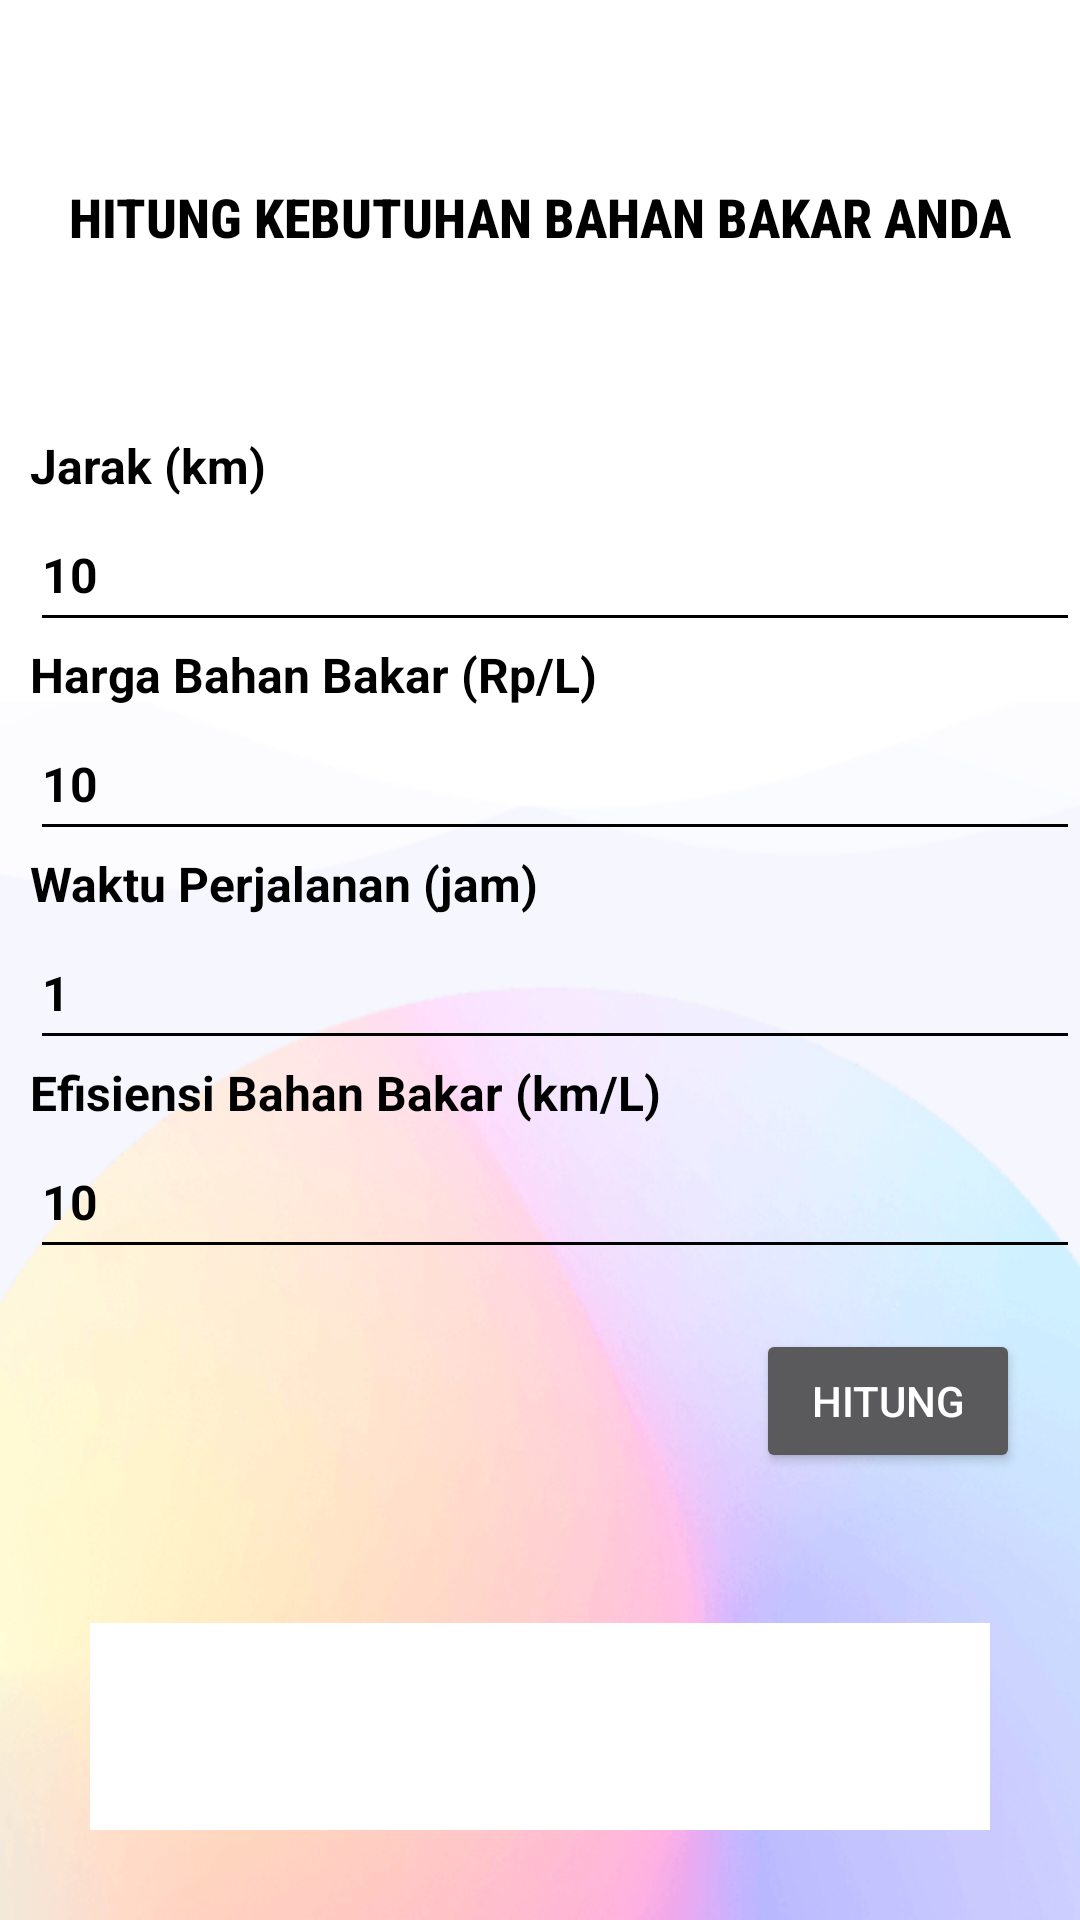

This screen was rendered from an Android layout file. Write that file and the resources it references.
<!-- AndroidManifest.xml: application theme Theme.Yohanmodul3 -->
<!-- res/layout/activity_bahanbakaryohan.xml -->
<?xml version="1.0" encoding="utf-8"?>
<LinearLayout xmlns:android="http://schemas.android.com/apk/res/android"
    android:layout_width="match_parent"
    xmlns:tools="http://schemas.android.com/tools"
    android:layout_height="match_parent"
    android:orientation="vertical"
    android:background="@drawable/bg"
    tools:context=".Bahanbakaryohan">


    <TextView
        android:paddingTop="40dp"
        android:paddingBottom="20dp"
        android:layout_width="wrap_content"
        android:layout_height="wrap_content"
        android:fontFamily="sans-serif-condensed-medium"
        android:textStyle="bold"
        android:text="HITUNG KEBUTUHAN BAHAN BAKAR ANDA"
        android:layout_margin="20dp"
        android:layout_gravity="center"
        android:textSize="18dp"
        android:textColor="@color/black"/>

    <TextView
        android:fontFamily="sans-serif"
        android:textStyle="bold"
        android:textSize="16dp"
        android:textColor="@color/black"
        android:layout_marginTop="20dp"
        android:id="@+id/distanceTextView"
        android:layout_width="wrap_content"
        android:layout_height="wrap_content"
        android:layout_marginLeft="10dp"
        android:text="Jarak (km)" />

    <EditText
        android:textColorHint="@color/black"
        android:backgroundTint="@color/black"
        android:fontFamily="sans-serif"
        android:textStyle="bold"
        android:textSize="16dp"
        android:textColor="@color/black"
        android:id="@+id/distanceEditText"
        android:layout_marginLeft="10dp"
        android:layout_width="match_parent"
        android:layout_height="wrap_content"
        android:hint="10"
        android:inputType="numberDecimal"
        android:minHeight="48dp" />

    <TextView
        android:fontFamily="sans-serif"
        android:textStyle="bold"
        android:textSize="16dp"
        android:textColor="@color/black"
        android:id="@+id/fuelPriceTextView"
        android:layout_marginLeft="10dp"
        android:layout_width="wrap_content"
        android:layout_height="wrap_content"
        android:text="Harga Bahan Bakar (Rp/L)" />

    <EditText
        android:textColorHint="@color/black"
        android:backgroundTint="@color/black"
        android:fontFamily="sans-serif"
        android:textStyle="bold"
        android:textSize="16dp"
        android:textColor="@color/black"
        android:id="@+id/fuelPriceEditText"
        android:layout_width="match_parent"
        android:layout_height="wrap_content"
        android:layout_marginLeft="10dp"
        android:inputType="number"
        android:hint="10"
        android:minHeight="48dp" />

    <TextView
        android:fontFamily="sans-serif"
        android:textStyle="bold"
        android:textSize="16dp"
        android:textColor="@color/black"
        android:id="@+id/timeTextView"
        android:layout_marginLeft="10dp"
        android:layout_width="wrap_content"
        android:layout_height="wrap_content"
        android:text="Waktu Perjalanan (jam)" />

    <EditText
        android:textColorHint="@color/black"
        android:backgroundTint="@color/black"
        android:fontFamily="sans-serif"
        android:textStyle="bold"
        android:textSize="16dp"
        android:textColor="@color/black"
        android:id="@+id/timeEditText"
        android:layout_width="match_parent"
        android:layout_height="wrap_content"
        android:inputType="numberDecimal"
        android:hint="1"
        android:layout_marginLeft="10dp"
        android:minHeight="48dp" />

    <TextView
        android:fontFamily="sans-serif"
        android:textStyle="bold"
        android:textSize="16dp"
        android:id="@+id/fuelEfficiencyTextView"
        android:layout_width="wrap_content"
        android:layout_marginLeft="10dp"
        android:textColor="@color/black"
        android:layout_height="wrap_content"
        android:text="Efisiensi Bahan Bakar (km/L)" />

    <EditText
        android:fontFamily="sans-serif"
        android:textStyle="bold"
        android:textSize="16dp"
        android:id="@+id/fuelEfficiencyEditText"
        android:layout_width="match_parent"
        android:hint="10"
        android:textColorHint="@color/black"
        android:backgroundTint="@color/black"
        android:layout_marginLeft="10dp"
        android:textColor="@color/black"
        android:layout_height="wrap_content"
        android:inputType="numberDecimal"
        android:minHeight="48dp" />

    <Button
        android:id="@+id/calculateButton"
        android:layout_width="wrap_content"
        android:layout_height="wrap_content"
        android:text="Hitung"
        android:layout_gravity="right"
        android:layout_margin="20dp"/>

    <TextView
        android:id="@+id/resultTextView"
        android:layout_width="match_parent"
        android:layout_height="wrap_content"
        android:layout_margin="30dp"
        android:layout_marginTop="50dp"
        android:background="@color/purple_500"
        android:backgroundTint="#FFFFFF"
        android:fontFamily="sans-serif"
        android:padding="50dp"
        android:textColor="@color/black"
        android:textSize="14dp" />
</LinearLayout>
<!-- resources referenced by this layout -->
<resources>
  <color name="black">#FF000000</color>
  <color name="purple_500">#616671</color>
  <!-- drawable bg: png bitmap (drawable, 120928 bytes) -->
  <style name="Theme.Yohanmodul3" parent="Theme.MaterialComponents.NoActionBar">
          
          <item name="colorPrimary">@color/purple_500</item>
          <item name="colorPrimaryVariant">@color/purple_700</item>
          <item name="colorOnPrimary">@color/white</item>
          
          <item name="colorSecondary">@color/teal_200</item>
          <item name="colorSecondaryVariant">@color/teal_700</item>
          <item name="colorOnSecondary">@color/black</item>
          
          <item name="android:statusBarColor">?attr/colorPrimaryVariant</item>
          
      </style>
  <color name="purple_700">#FF3700B3</color>
  <color name="white">#FFFFFFFF</color>
  <color name="teal_200">#FF03DAC5</color>
  <color name="teal_700">#FF018786</color>
</resources>
